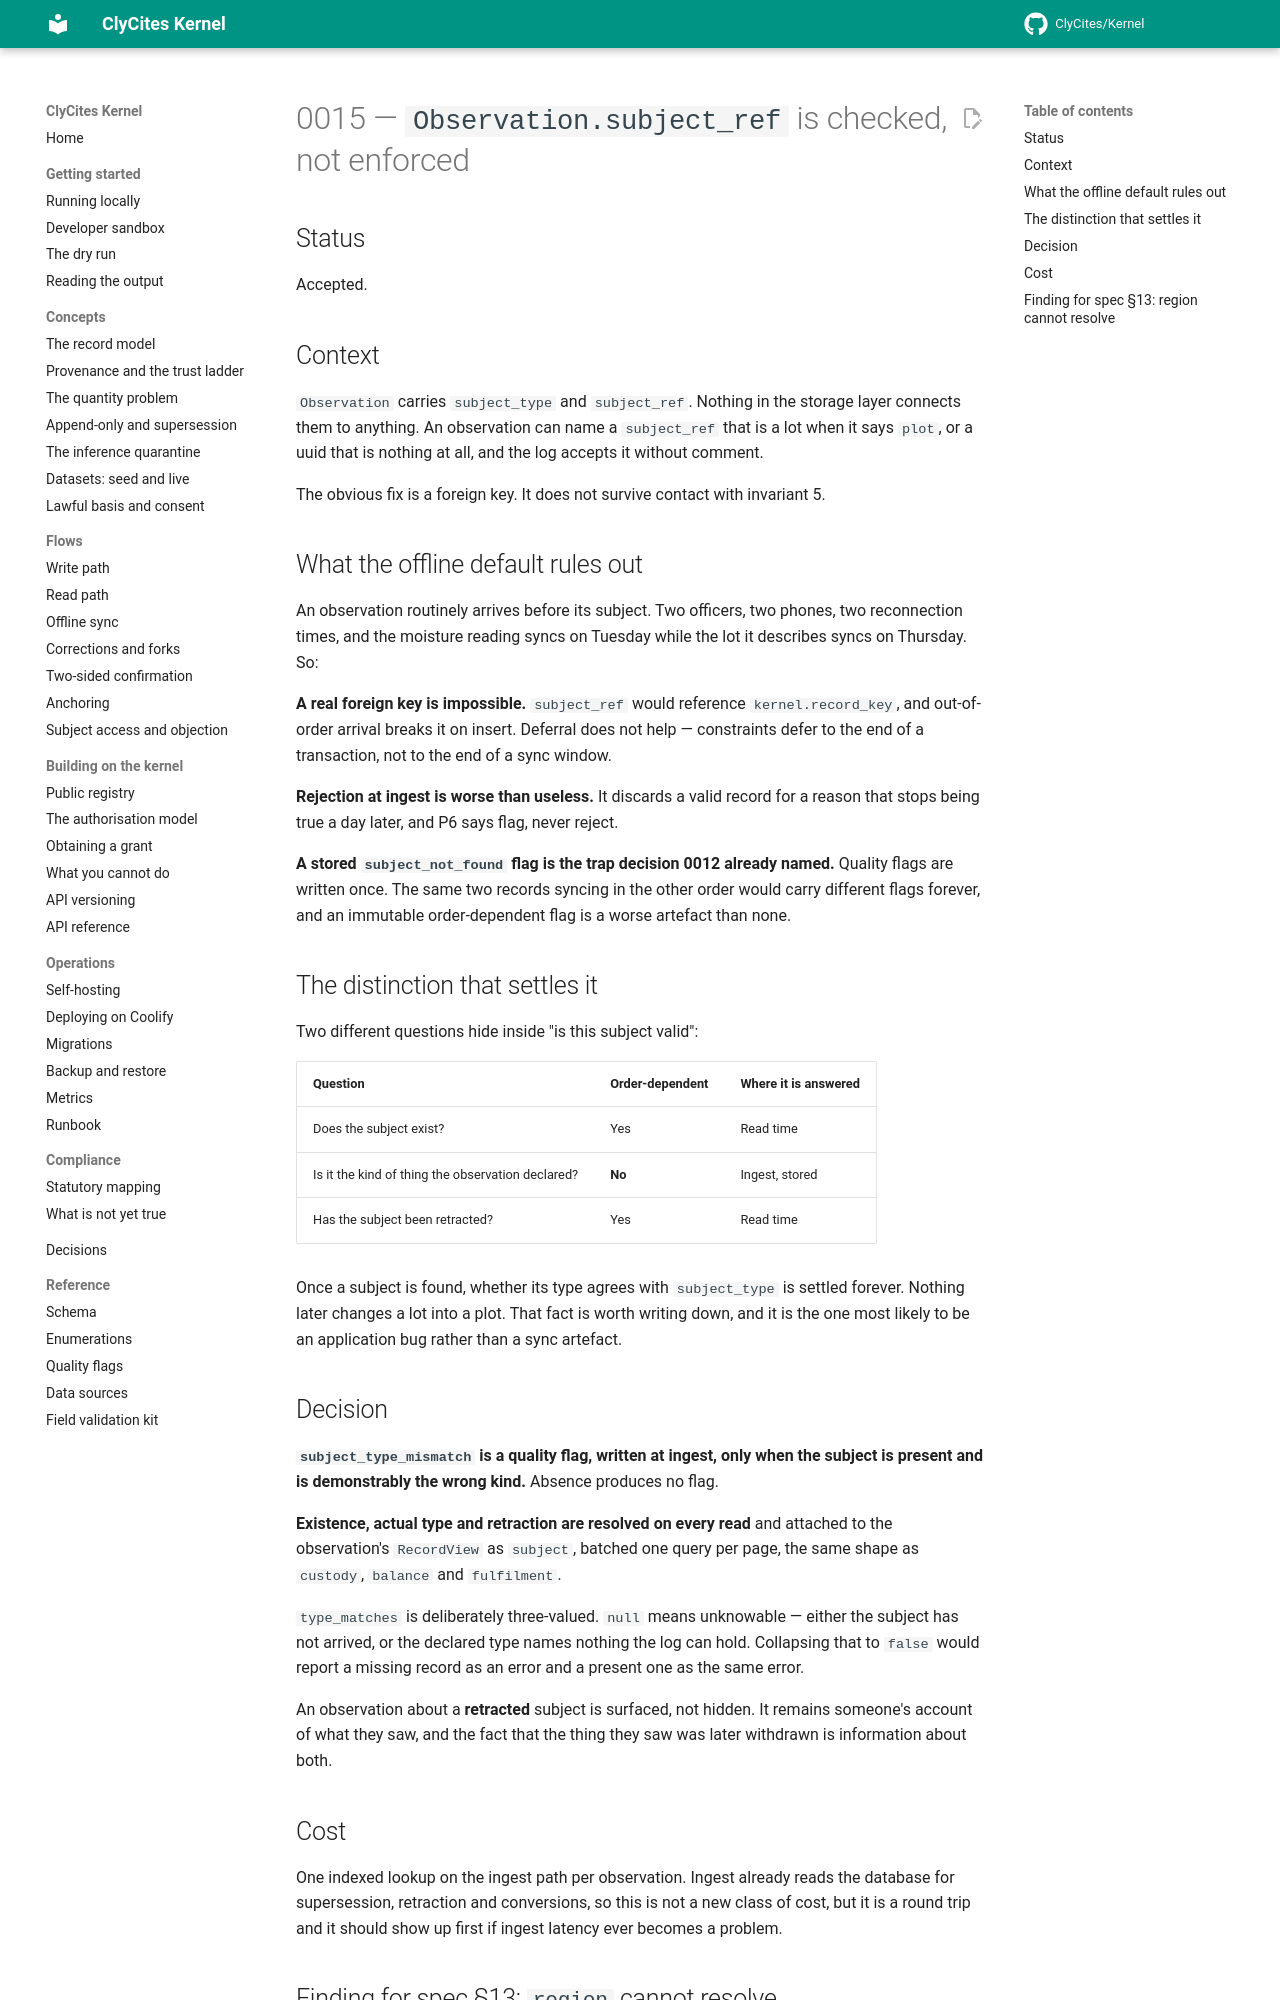

repository: ClyCites/Kernel · page: dev/decisions/0015-subject-ref-integrity/index.html · generator: mkdocs

# 0015 — `Observation.subject_ref` is checked, not enforced

## Status

Accepted.

## Context

`Observation` carries `subject_type` and `subject_ref`. Nothing in the storage
layer connects them to anything. An observation can name a `subject_ref` that is
a lot when it says `plot`, or a uuid that is nothing at all, and the log accepts
it without comment.

The obvious fix is a foreign key. It does not survive contact with invariant 5.

## What the offline default rules out

An observation routinely arrives before its subject. Two officers, two phones,
two reconnection times, and the moisture reading syncs on Tuesday while the lot
it describes syncs on Thursday. So:

**A real foreign key is impossible.** `subject_ref` would reference
`kernel.record_key`, and out-of-order arrival breaks it on insert. Deferral does
not help — constraints defer to the end of a transaction, not to the end of a
sync window.

**Rejection at ingest is worse than useless.** It discards a valid record for a
reason that stops being true a day later, and P6 says flag, never reject.

**A stored `subject_not_found` flag is the trap decision 0012 already named.**
Quality flags are written once. The same two records syncing in the other order
would carry different flags forever, and an immutable order-dependent flag is a
worse artefact than none.

## The distinction that settles it

Two different questions hide inside "is this subject valid":

| Question | Order-dependent | Where it is answered |
| --- | --- | --- |
| Does the subject exist? | Yes | Read time |
| Is it the kind of thing the observation declared? | **No** | Ingest, stored |
| Has the subject been retracted? | Yes | Read time |

Once a subject is found, whether its type agrees with `subject_type` is settled
forever. Nothing later changes a lot into a plot. That fact is worth writing
down, and it is the one most likely to be an application bug rather than a sync
artefact.

## Decision

**`subject_type_mismatch` is a quality flag, written at ingest, only when the
subject is present and is demonstrably the wrong kind.** Absence produces no
flag.

**Existence, actual type and retraction are resolved on every read** and attached
to the observation's `RecordView` as `subject`, batched one query per page, the
same shape as `custody`, `balance` and `fulfilment`.

`type_matches` is deliberately three-valued. `null` means unknowable — either
the subject has not arrived, or the declared type names nothing the log can
hold. Collapsing that to `false` would report a missing record as an error and a
present one as the same error.

An observation about a **retracted** subject is surfaced, not hidden. It remains
someone's account of what they saw, and the fact that the thing they saw was
later withdrawn is information about both.

## Cost

One indexed lookup on the ingest path per observation. Ingest already reads the
database for supersession, retraction and conversions, so this is not a new
class of cost, but it is a round trip and it should show up first if ingest
latency ever becomes a problem.
